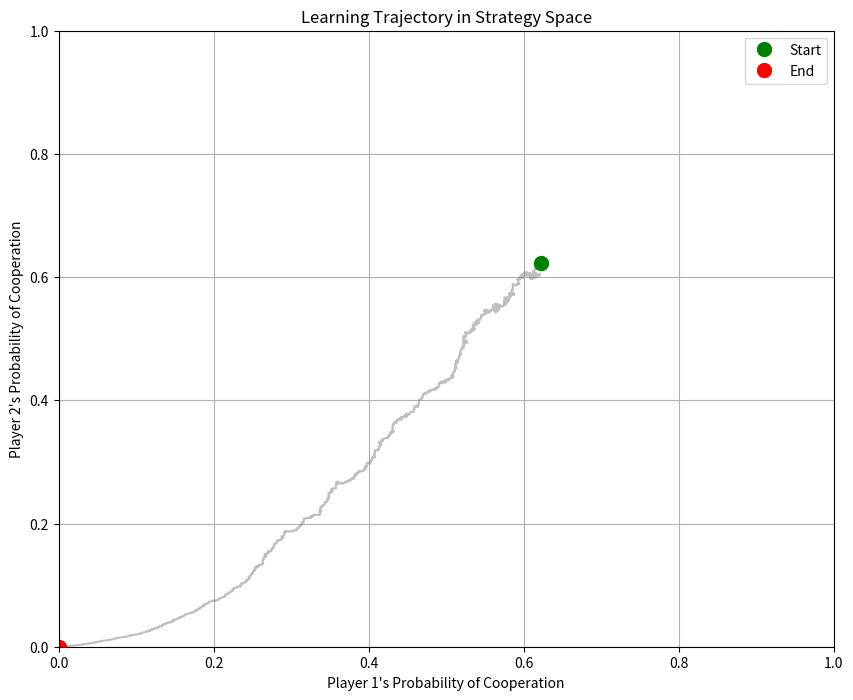

Python code for this plot:
import numpy as np
import matplotlib.pyplot as plt

# # Prisoner's Dilemma payoff matrix (row player)
# payoff_matrix = {
#     ("C", "C"): (3, 3),
#     ("C", "D"): (0, 5),
#     ("D", "C"): (5, 0),
#     ("D", "D"): (1, 1),
# }

# # Actions
# actions = ["C", "D"]

# # Initialize Q-tables for both players
# Q1 = {a: {b: 0 for b in actions} for a in actions}
# Q2 = {a: {b: 0 for b in actions} for a in actions}

# Hyperparameters
alpha = 0.001
gamma = 1
tau = 1.0         # Initial temperature for exploration
tau_min = 0.5     # Minimum temperature
tau_decay = 0.9999 # Decay rate
episodes = 10000

# # Stag Hunt
# STAG = 0
# HARE = 1
# ACTIONS = [STAG, HARE]

# # Payoff Matrix (R, S, T, P)
# PAYOFFS = {
#     (STAG, STAG): (2/3, 2/3),
#     (STAG, HARE): (0, 2/3),
#     (HARE, STAG): (2/3, 0),
#     (HARE, HARE): (1, 1)
# }

# Prisoner's Dilemma
COOPERATE = 0
DEFECT = 1
ACTIONS = [COOPERATE, DEFECT]

# Payoff Matrix (R, S, T, P)
PAYOFFS = {
    (COOPERATE, COOPERATE): (3, 3),
    (COOPERATE, DEFECT): (0, 5),
    (DEFECT, COOPERATE): (5, 0),
    (DEFECT, DEFECT): (1, 1)
}

# # Matching Pennies
# HEADS = 0
# TAILS = 1
# ACTIONS = [HEADS, TAILS]

# # Payoff Matrix (R, S, T, P)
# PAYOFFS = {
#     (HEADS, HEADS): (0, 1),
#     (HEADS, TAILS): (1, 0),
#     (TAILS, HEADS): (1, 0),
#     (TAILS, TAILS): (0, 1)
# }

# Arrays to store actions and probabilities
player1_actions = []
player2_actions = []
player1_coop_probs = []  # Store cooperation probabilities
player2_coop_probs = []

# Initial bias for COOPERATE action (positive values favor cooperation)
player1_initial_bias = 0.5
player2_initial_bias = 0.5

# Initialize Q-tables with bias
q_table_1 = np.zeros(2)
q_table_2 = np.zeros(2)

# Apply bias directly to specific actions
q_table_1[COOPERATE] = player1_initial_bias
q_table_2[COOPERATE] = player2_initial_bias

def softmax(q_values, tau=1.0):
    """
    Compute softmax values for x with temperature tau.
    
    This was derived from paper 2 p. 5 Equation 4
    """
    # Subtract max value for numerical stability
    q_max = np.max(q_values)
    e_x = np.exp((q_values - q_max) / tau)
    return e_x / np.sum(e_x)

def choose_action_boltzmann(q_values, tau):
    """Select an action using Boltzmann (softmax) distribution."""
    probabilities = softmax(q_values, tau)
    return np.random.choice(ACTIONS, p=probabilities)

# Training loop
for episode in range(episodes):
    # Calculate probabilities using softmax - now directly on 1D q-tables
    prob1 = softmax(q_table_1, tau)[COOPERATE]  # Probability of cooperation
    prob2 = softmax(q_table_2, tau)[COOPERATE]  # Probability of cooperation
    
    # Store probabilities
    player1_coop_probs.append(prob1)
    player2_coop_probs.append(prob2)
    
    # Choose actions based on 1D Q-values
    action1 = choose_action_boltzmann(q_table_1, tau)
    action2 = choose_action_boltzmann(q_table_2, tau)

    # Get rewards
    reward1, reward2 = PAYOFFS[(action1, action2)]

    # Q-learning update rule - now updates directly on 1D Q-tables
    q_table_1[action1] += alpha * (reward1 + gamma * np.max(q_table_1) - q_table_1[action1])
    q_table_2[action2] += alpha * (reward2 + gamma * np.max(q_table_2) - q_table_2[action2])

    # Decay temperature
    tau = max(tau * tau_decay, tau_min)
    
     # Store actions
    player1_actions.append(action1)
    player2_actions.append(action2)

# Print final Q-tables - now as 1D arrays
print("Q-table for Player 1:")
print(f"COOPERATE: {q_table_1[COOPERATE]}, DEFECT: {q_table_1[DEFECT]}")

print("\nQ-table for Player 2:")
print(f"COOPERATE: {q_table_2[COOPERATE]}, DEFECT: {q_table_2[DEFECT]}")

# Test final learned strategy
print("\nFinal Strategy (Greedy Policy):")
print("Player 1 chooses:", "Cooperate" if np.argmax(q_table_1) == COOPERATE else "Defect")
print("Player 2 chooses:", "Cooperate" if np.argmax(q_table_2) == COOPERATE else "Defect")

# Create trajectory plot (phase space)
plt.figure(figsize=(10, 8))

# Plot the entire trajectory
plt.plot(player1_coop_probs, player2_coop_probs, alpha=0.5, color='gray')

# Mark beginning and end points
plt.plot(player1_coop_probs[0], player2_coop_probs[0], 'go', markersize=10, label='Start')
plt.plot(player1_coop_probs[-1], player2_coop_probs[-1], 'ro', markersize=10, label='End')

plt.xlim(0, 1)
plt.ylim(0, 1)
plt.xlabel("Player 1's Probability of Cooperation")
plt.ylabel("Player 2's Probability of Cooperation")
plt.title("Learning Trajectory in Strategy Space")
plt.grid(True)
plt.legend()
plt.show()